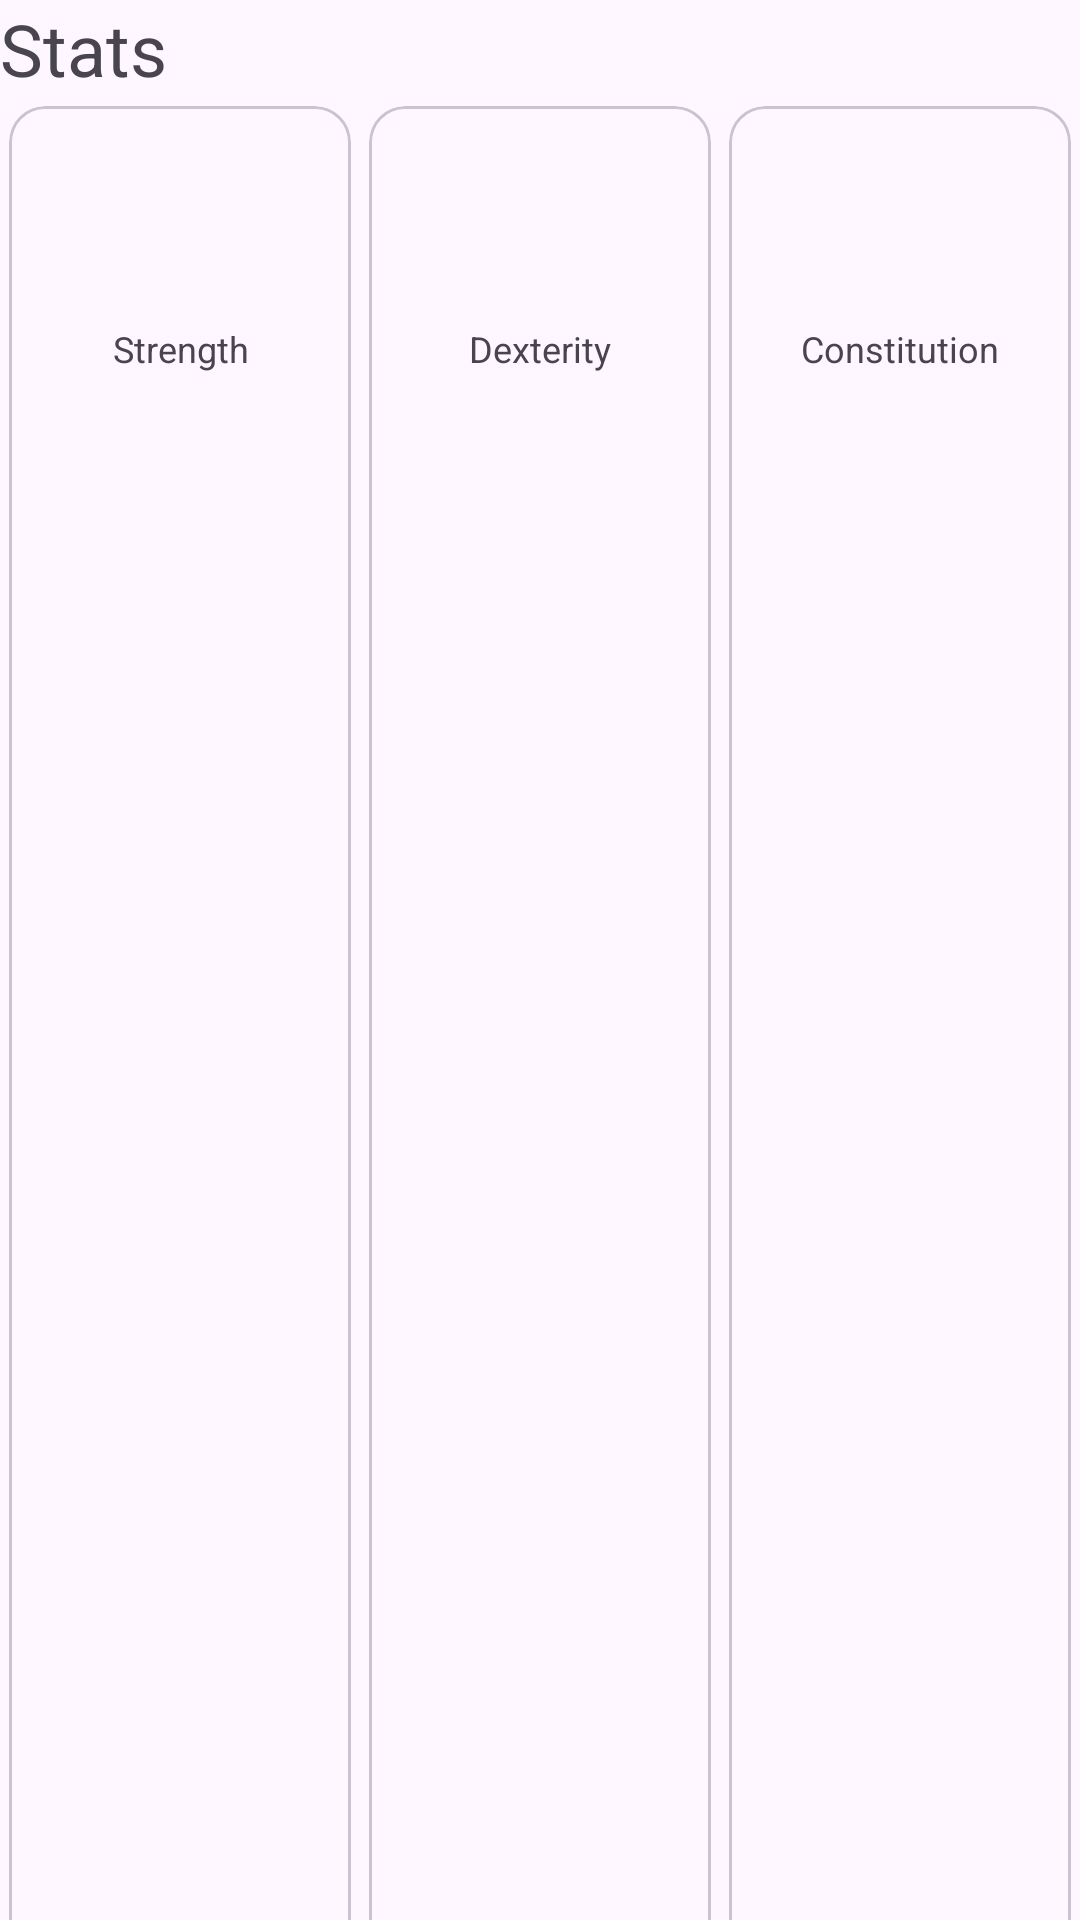

This screen was rendered from an Android layout file. Write that file and the resources it references.
<!-- AndroidManifest.xml: application theme Theme.BeyondCopy -->
<!-- res/layout/stats.xml -->
<?xml version="1.0" encoding="utf-8"?>
<GridLayout xmlns:android="http://schemas.android.com/apk/res/android"
    android:layout_width="match_parent"
    android:layout_height="wrap_content"
    android:columnCount="3">

    <TextView
        android:layout_width="match_parent"
        android:layout_height="wrap_content"
        android:textSize="24sp"
        android:text="@string/stats"
        android:layout_columnSpan="3"/>

    <com.google.android.material.card.MaterialCardView
        android:layout_columnWeight="1"
        android:layout_width="0dp"
        android:layout_height="match_parent"
        android:layout_margin="3dp"
        android:padding="3dp">
        <LinearLayout
            android:layout_margin="5dp"
            android:layout_width="match_parent"
            android:layout_height="match_parent"
            android:orientation="vertical">
            <TextView
                android:id="@+id/statsStrengthMod"
                android:layout_width="match_parent"
                android:layout_height="wrap_content"
                android:textSize="32sp"
                android:gravity="center_horizontal"/>
            <TextView
                android:id="@+id/statsStrength"
                android:layout_width="match_parent"
                android:layout_height="wrap_content"
                android:textSize="16sp"
                android:gravity="center_horizontal"/>
            <TextView
                android:layout_width="match_parent"
                android:layout_height="wrap_content"
                android:textSize="12sp"
                android:text="@string/strength"
                android:gravity="center_horizontal"
                android:layout_marginVertical="3dp"/>
        </LinearLayout>
    </com.google.android.material.card.MaterialCardView>

    <com.google.android.material.card.MaterialCardView
        android:layout_columnWeight="1"
        android:layout_width="0dp"
        android:layout_height="match_parent"
        android:layout_margin="3dp"
        android:padding="3dp">
        <LinearLayout
            android:layout_margin="5dp"
            android:layout_width="match_parent"
            android:layout_height="match_parent"
            android:orientation="vertical">
            <TextView
                android:id="@+id/statsDexterityMod"
                android:layout_width="match_parent"
                android:layout_height="wrap_content"
                android:textSize="32sp"
                android:gravity="center_horizontal"/>
            <TextView
                android:id="@+id/statsDexterity"
                android:layout_width="match_parent"
                android:layout_height="wrap_content"
                android:textSize="16sp"
                android:gravity="center_horizontal"/>
            <TextView
                android:layout_width="match_parent"
                android:layout_height="wrap_content"
                android:textSize="12sp"
                android:text="@string/dexterity"
                android:gravity="center_horizontal"
                android:layout_marginVertical="3dp"/>
        </LinearLayout>
    </com.google.android.material.card.MaterialCardView>

    <com.google.android.material.card.MaterialCardView
        android:layout_columnWeight="1"
        android:layout_width="0dp"
        android:layout_height="match_parent"
        android:layout_margin="3dp"
        android:padding="3dp">
        <LinearLayout
            android:layout_margin="5dp"
            android:layout_width="match_parent"
            android:layout_height="match_parent"
            android:orientation="vertical">
            <TextView
                android:id="@+id/statsConstitutionMod"
                android:layout_width="match_parent"
                android:layout_height="wrap_content"
                android:textSize="32sp"
                android:gravity="center_horizontal"/>
            <TextView
                android:id="@+id/statsConstitution"
                android:layout_width="match_parent"
                android:layout_height="wrap_content"
                android:textSize="16sp"
                android:gravity="center_horizontal"/>
            <TextView
                android:layout_width="match_parent"
                android:layout_height="wrap_content"
                android:textSize="12sp"
                android:text="@string/constitution"
                android:gravity="center_horizontal"
                android:layout_marginVertical="3dp"/>
        </LinearLayout>
    </com.google.android.material.card.MaterialCardView>
    <com.google.android.material.card.MaterialCardView
        android:layout_columnWeight="1"
        android:layout_width="0dp"
        android:layout_height="match_parent"
        android:layout_margin="3dp"
        android:padding="3dp">
        <LinearLayout
            android:layout_margin="5dp"
            android:layout_width="match_parent"
            android:layout_height="match_parent"
            android:orientation="vertical">
            <TextView
                android:id="@+id/statsIntelligenceMod"
                android:layout_width="match_parent"
                android:layout_height="wrap_content"
                android:textSize="32sp"
                android:gravity="center_horizontal"/>
            <TextView
                android:id="@+id/statsIntelligence"
                android:layout_width="match_parent"
                android:layout_height="wrap_content"
                android:textSize="16sp"
                android:gravity="center_horizontal"/>
            <TextView
                android:layout_width="match_parent"
                android:layout_height="wrap_content"
                android:textSize="12sp"
                android:text="@string/intelligence"
                android:gravity="center_horizontal"
                android:layout_marginVertical="3dp"/>
        </LinearLayout>
    </com.google.android.material.card.MaterialCardView>
    <com.google.android.material.card.MaterialCardView
        android:layout_columnWeight="1"
        android:layout_width="0dp"
        android:layout_height="match_parent"
        android:layout_margin="3dp"
        android:padding="3dp">
        <LinearLayout
            android:layout_margin="5dp"
            android:layout_width="match_parent"
            android:layout_height="match_parent"
            android:orientation="vertical">
            <TextView
                android:id="@+id/statsWisdomMod"
                android:layout_width="match_parent"
                android:layout_height="wrap_content"
                android:textSize="32sp"
                android:gravity="center_horizontal"/>
            <TextView
                android:id="@+id/statsWisdom"
                android:layout_width="match_parent"
                android:layout_height="wrap_content"
                android:textSize="16sp"
                android:gravity="center_horizontal"/>
            <TextView
                android:layout_width="match_parent"
                android:layout_height="wrap_content"
                android:textSize="12sp"
                android:text="@string/wisdom"
                android:gravity="center_horizontal"
                android:layout_marginVertical="3dp"/>
        </LinearLayout>
    </com.google.android.material.card.MaterialCardView>
    <com.google.android.material.card.MaterialCardView
        android:layout_columnWeight="1"
        android:layout_width="0dp"
        android:layout_height="match_parent"
        android:layout_margin="3dp"
        android:padding="3dp">
        <LinearLayout
            android:layout_margin="5dp"
            android:layout_width="match_parent"
            android:layout_height="match_parent"
            android:orientation="vertical">
            <TextView
                android:id="@+id/statsCharismaMod"
                android:layout_width="match_parent"
                android:layout_height="wrap_content"
                android:textSize="32sp"
                android:gravity="center_horizontal"/>
            <TextView
                android:id="@+id/statsCharisma"
                android:layout_width="match_parent"
                android:layout_height="wrap_content"
                android:textSize="16sp"
                android:gravity="center_horizontal"/>
            <TextView
                android:layout_width="match_parent"
                android:layout_height="wrap_content"
                android:textSize="12sp"
                android:text="@string/charisma"
                android:gravity="center_horizontal"
                android:layout_marginVertical="3dp"/>
        </LinearLayout>
    </com.google.android.material.card.MaterialCardView>
</GridLayout>
<!-- resources referenced by this layout -->
<resources>
  <string name="charisma">Charisma</string>
  <string name="constitution">Constitution</string>
  <string name="dexterity">Dexterity</string>
  <string name="intelligence">Intelligence</string>
  <string name="stats">Stats</string>
  <string name="strength">Strength</string>
  <string name="wisdom">Wisdom</string>
  <style name="Theme.BeyondCopy" parent="Base.Theme.BeyondCopy" />
  <style name="Base.Theme.BeyondCopy" parent="Theme.Material3.DayNight.NoActionBar" />
</resources>
